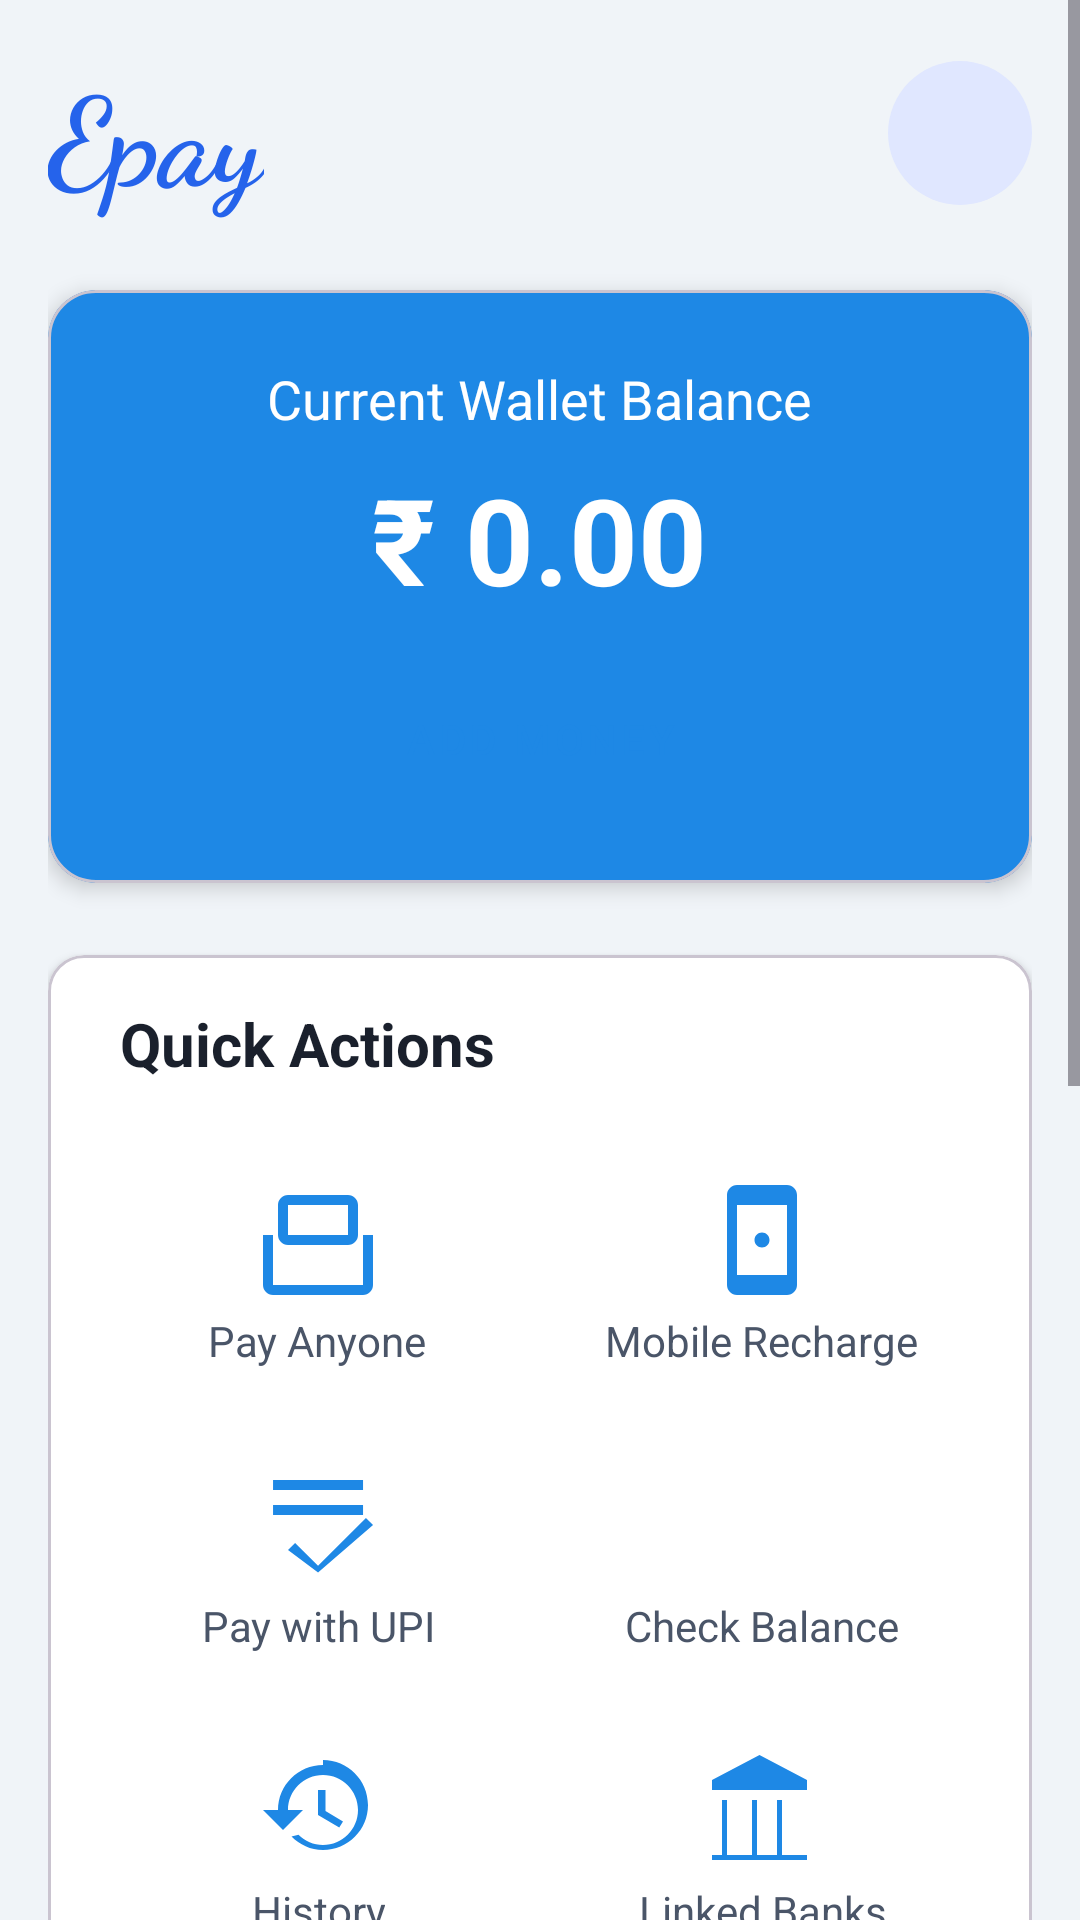

Layout XML and referenced resources for this Android screen:
<!-- AndroidManifest.xml: application theme Base.Theme.Login_signup -->
<!-- res/layout/activity_dashboard.xml -->
<?xml version="1.0" encoding="utf-8"?>
<ScrollView xmlns:android="http://schemas.android.com/apk/res/android"
    xmlns:app="http://schemas.android.com/apk/res-auto"
    xmlns:tools="http://schemas.android.com/tools"
    android:layout_width="match_parent"
    android:layout_height="match_parent"
    android:background="@color/colorBackground"
    android:fitsSystemWindows="true"
    tools:context=".DashboardActivity">

    <LinearLayout
        android:layout_width="match_parent"
        android:layout_height="wrap_content"
        android:orientation="vertical"
        android:padding="16dp">

        
        <RelativeLayout
            android:layout_width="match_parent"
            android:layout_height="wrap_content"
            android:layout_marginBottom="24dp">

            <TextView
                android:layout_width="wrap_content"
                android:layout_height="wrap_content"
                android:text="Epay"
                android:textSize="41sp"
                android:textColor="@color/accent_blue"
                android:textStyle="bold"
                android:fontFamily="cursive"
                android:layout_centerVertical="true"/>

            
            <ImageView
                android:id="@+id/profileIcon"
                android:layout_width="48dp"
                android:layout_height="48dp"
                android:padding="8dp"
                android:src="@drawable/ic_profile"
                android:layout_alignParentEnd="true"
                android:layout_centerVertical="true"
                android:background="@drawable/rounded_background_light"
                android:contentDescription="Profile"
                app:tint="@color/colorPrimaryBlue" />
        </RelativeLayout>

        
        <com.google.android.material.card.MaterialCardView
            android:layout_width="match_parent"
            android:layout_height="wrap_content"
            app:cardCornerRadius="16dp"
            app:cardElevation="4dp"
            app:cardBackgroundColor="@color/colorPrimaryBlue"
            android:layout_marginBottom="24dp">
            <LinearLayout
                android:layout_width="match_parent"
                android:layout_height="wrap_content"
                android:orientation="vertical"
                android:padding="24dp"
                android:gravity="center">
                <TextView
                    android:layout_width="wrap_content"
                    android:layout_height="wrap_content"
                    android:text="Current Wallet Balance"
                    android:textSize="18sp"
                    android:textColor="@android:color/white"/>
                <TextView
                    android:id="@+id/tvWalletBalance"
                    android:layout_width="wrap_content"
                    android:layout_height="wrap_content"
                    android:text="₹ 0.00"
                    android:textSize="40sp"
                    android:textColor="@android:color/white"
                    android:textStyle="bold"
                    android:layout_marginTop="8dp"/>
                <Button
                    android:id="@+id/addToWalletButton"
                    android:layout_width="wrap_content"
                    android:layout_height="wrap_content"
                    android:text="Add Money"
                    android:layout_marginTop="16dp"
                    android:textColor="@color/colorPrimaryBlue"
                    android:backgroundTint="@android:color/white"
                    app:cornerRadius="8dp"
                    style="@style/Widget.MaterialComponents.Button.OutlinedButton"/>
            </LinearLayout>
        </com.google.android.material.card.MaterialCardView>

        
        <com.google.android.material.card.MaterialCardView
            android:layout_width="match_parent"
            android:layout_height="wrap_content"
            app:cardCornerRadius="12dp"
            app:cardElevation="2dp"
            app:cardBackgroundColor="@color/colorCardBackground"
            android:layout_marginBottom="24dp">
            <LinearLayout
                android:layout_width="match_parent"
                android:layout_height="wrap_content"
                android:orientation="vertical"
                android:padding="16dp">
                <TextView
                    android:layout_width="wrap_content"
                    android:layout_height="wrap_content"
                    android:text="Quick Actions"
                    android:textSize="20sp"
                    android:textColor="@color/colorTextPrimary"
                    android:textStyle="bold"
                    android:layout_marginStart="8dp"
                    android:layout_marginBottom="16dp"/>

                <GridLayout
                    android:layout_width="match_parent"
                    android:layout_height="wrap_content"
                    android:columnCount="2"
                    android:rowCount="3"
                    android:useDefaultMargins="true"
                    android:alignmentMode="alignBounds"
                    android:columnOrderPreserved="false">

                    <LinearLayout android:id="@+id/payAnyoneButton" style="@style/DashboardQuickActionButton">
                        <ImageView style="@style/DashboardQuickActionIcon" android:src="@drawable/ic_pay_anyone"/>
                        <TextView style="@style/DashboardQuickActionText" android:text="Pay Anyone"/>
                    </LinearLayout>
                    <LinearLayout android:id="@+id/mobileRechargeButton" style="@style/DashboardQuickActionButton">
                        <ImageView style="@style/DashboardQuickActionIcon" android:src="@drawable/ic_mobile_recharge"/>
                        <TextView style="@style/DashboardQuickActionText" android:text="Mobile Recharge"/>
                    </LinearLayout>
                    <LinearLayout android:id="@+id/payWithUpiButton" style="@style/DashboardQuickActionButton">
                        <ImageView style="@style/DashboardQuickActionIcon" android:src="@drawable/ic_pay_with_upi"/>
                        <TextView style="@style/DashboardQuickActionText" android:text="Pay with UPI"/>
                    </LinearLayout>
                    <LinearLayout android:id="@+id/checkBalanceButton" style="@style/DashboardQuickActionButton">
                        <ImageView style="@style/DashboardQuickActionIcon" android:src="@drawable/ic_check_balance"/>
                        <TextView style="@style/DashboardQuickActionText" android:text="Check Balance"/>
                    </LinearLayout>
                    <LinearLayout android:id="@+id/transactionHistoryButton" style="@style/DashboardQuickActionButton">
                        <ImageView style="@style/DashboardQuickActionIcon" android:src="@drawable/ic_transaction_history"/>
                        <TextView style="@style/DashboardQuickActionText" android:text="History"/>
                    </LinearLayout>
                    <LinearLayout android:id="@+id/bankButton" style="@style/DashboardQuickActionButton">
                        <ImageView style="@style/DashboardQuickActionIcon" android:src="@drawable/ic_bank"/>
                        <TextView style="@style/DashboardQuickActionText" android:text="Linked Banks"/>
                    </LinearLayout>

                </GridLayout>
            </LinearLayout>
        </com.google.android.material.card.MaterialCardView>

        
        <com.google.android.material.card.MaterialCardView
            android:layout_width="match_parent"
            android:layout_height="wrap_content"
            app:cardCornerRadius="12dp"
            app:cardElevation="2dp"
            app:cardBackgroundColor="@color/colorCardBackground"
            android:layout_marginBottom="24dp">
            <LinearLayout
                android:layout_width="match_parent"
                android:layout_height="wrap_content"
                android:orientation="vertical"
                android:padding="16dp">
                <TextView
                    android:layout_width="wrap_content"
                    android:layout_height="wrap_content"
                    android:text="Bill Payments"
                    android:textSize="20sp"
                    android:textColor="@color/colorTextPrimary"
                    android:textStyle="bold"
                    android:layout_marginStart="8dp"
                    android:layout_marginBottom="16dp"/>

                
                <LinearLayout android:id="@+id/electricityButton" style="@style/DashboardListItemDisabled">
                    <ImageView style="@style/DashboardListItemIcon" android:src="@drawable/ic_electricity"/>
                    <TextView style="@style/DashboardListItemText" android:text="Electricity Bill"/>
                </LinearLayout>

                <View style="@style/Divider" />

                <LinearLayout android:id="@+id/cableTvButton" style="@style/DashboardListItemDisabled">
                    <ImageView style="@style/DashboardListItemIcon" android:src="@drawable/ic_cable_tv"/>
                    <TextView style="@style/DashboardListItemText" android:text="Cable TV"/>
                </LinearLayout>

                <View style="@style/Divider" />

                <LinearLayout android:id="@+id/gasButton" style="@style/DashboardListItemDisabled">
                    <ImageView style="@style/DashboardListItemIcon" android:src="@drawable/ic_gas"/>
                    <TextView style="@style/DashboardListItemText" android:text="Gas Bill"/>
                </LinearLayout>

            </LinearLayout>
        </com.google.android.material.card.MaterialCardView>

        
        <com.google.android.material.button.MaterialButton
            android:id="@+id/offersRewardsButton"
            android:layout_width="match_parent"
            android:layout_height="60dp"
            android:text="View Offers &amp; Rewards"
            android:textSize="16sp"
            android:textColor="@android:color/white"
            android:backgroundTint="@color/blue_primary"
            app:cornerRadius="12dp"
            android:textStyle="bold"
            app:icon="@drawable/ic_star"
            app:iconTint="@android:color/white"
            app:iconGravity="textStart"
            android:layout_marginBottom="24dp"/>

        
        <com.google.android.material.button.MaterialButton
            android:id="@+id/logoutButton"
            android:layout_width="match_parent"
            android:layout_height="60dp"
            android:text="Logout"
            android:textSize="18sp"
            android:textColor="@android:color/white"
            android:backgroundTint="@color/blue_pressed"
            app:cornerRadius="12dp"
            android:textStyle="bold"/>
    </LinearLayout>
</ScrollView>
<!-- resources referenced by this layout -->
<resources>
  <color name="accent_blue">#2563EB</color>
  <color name="blue_pressed">#1565C0</color>
  <color name="blue_primary">#2979FF</color>
  <color name="colorBackground">#F0F4F8</color>
  <color name="colorCardBackground">#FFFFFF</color>
  <color name="colorPrimaryBlue">#1E88E5</color>
  <color name="colorTextPrimary">#1a202c</color>
  <!-- drawable ic_bank (drawable) -->
  <vector xmlns:android="http://schemas.android.com/apk/res/android"
      android:width="24dp"
      android:height="24dp"
      android:viewportWidth="24"
      android:viewportHeight="24">
      <path
          android:fillColor="#000000"
          android:pathData="M11.5,1L2,6v2h19V6L11.5,1zM16,10v11h-1v-11h1zM11,10v11h-1v-11h1zM2,22h19v-1H2v1zM5,10v11h-1v-11h1z"/>
  </vector>
  <!-- drawable ic_electricity (drawable) -->
  <vector xmlns:android="http://schemas.android.com/apk/res/android"
      android:width="24dp"
      android:height="24dp"
      android:viewportWidth="24"
      android:viewportHeight="24">
      <path
          android:fillColor="#000000"
          android:pathData="M7,2v11h3v9l7,-12h-4l3,-8z"/>
  </vector>
  <!-- drawable ic_pay_with_upi (drawable) -->
  <vector xmlns:android="http://schemas.android.com/apk/res/android"
      android:width="24dp"
      android:height="24dp"
      android:viewportWidth="24"
      android:viewportHeight="24">
      <path
          android:fillColor="#000000"
          android:pathData="M12.01,21.49L23.01,12l-1.42,-1.41 -9.58,9.58 -4.59,-4.59L6,16.99l6.01,4.5zM3.01,3h18v2h-18zM3.01,8h18v2h-18z"/>
  </vector>
  <!-- drawable rounded_background_light (drawable) -->
  <?xml version="1.0" encoding="utf-8"?>
  <shape xmlns:android="http://schemas.android.com/apk/res/android"
      android:shape="oval">
      <solid android:color="#E0E7FF"/> 
      <size android:width="48dp" android:height="48dp"/>
      <corners android:radius="24dp"/>
  </shape>
  <style name="DashboardListItemDisabled" parent="DashboardListItem">
          <item name="android:alpha">0.6</item>
          <item name="android:clickable">false</item>
          <item name="android:focusable">false</item>
          <item name="android:background">@android:color/transparent</item>
      </style>
  <style name="DashboardListItemIcon">
          <item name="android:layout_width">32dp</item>
          <item name="android:layout_height">32dp</item>
          <item name="android:tint">@color/colorTextSecondary</item>
      </style>
  <style name="DashboardListItemText">
          <item name="android:layout_width">wrap_content</item>
          <item name="android:layout_height">wrap_content</item>
          <item name="android:textSize">16sp</item>
          <item name="android:textColor">@color/colorTextPrimary</item>
          <item name="android:layout_marginStart">16dp</item>
          <item name="android:textStyle">bold</item>
      </style>
  <style name="DashboardQuickActionIcon">
          <item name="android:layout_width">40dp</item>
          <item name="android:layout_height">40dp</item>
          <item name="android:tint">@color/colorPrimaryBlue</item>
      </style>
  <style name="DashboardQuickActionText">
          <item name="android:layout_width">wrap_content</item>
          <item name="android:layout_height">wrap_content</item>
          <item name="android:textSize">14sp</item>
          <item name="android:textColor">@color/colorTextSecondary</item>
          <item name="android:layout_marginTop">4dp</item>
          <item name="android:gravity">center</item>
      </style>
  <style name="Divider">
          <item name="android:layout_width">match_parent</item>
          <item name="android:layout_height">1dp</item>
          <item name="android:background">@color/colorDivider</item>
          <item name="android:layout_marginStart">56dp</item>
      </style>
  <style name="Base.Theme.Login_signup" parent="Theme.Material3.DayNight.NoActionBar">
          
          
      </style>
  <color name="colorTextSecondary">#4A5568</color>
  <color name="colorDivider">#E2E8F0</color>
</resources>
